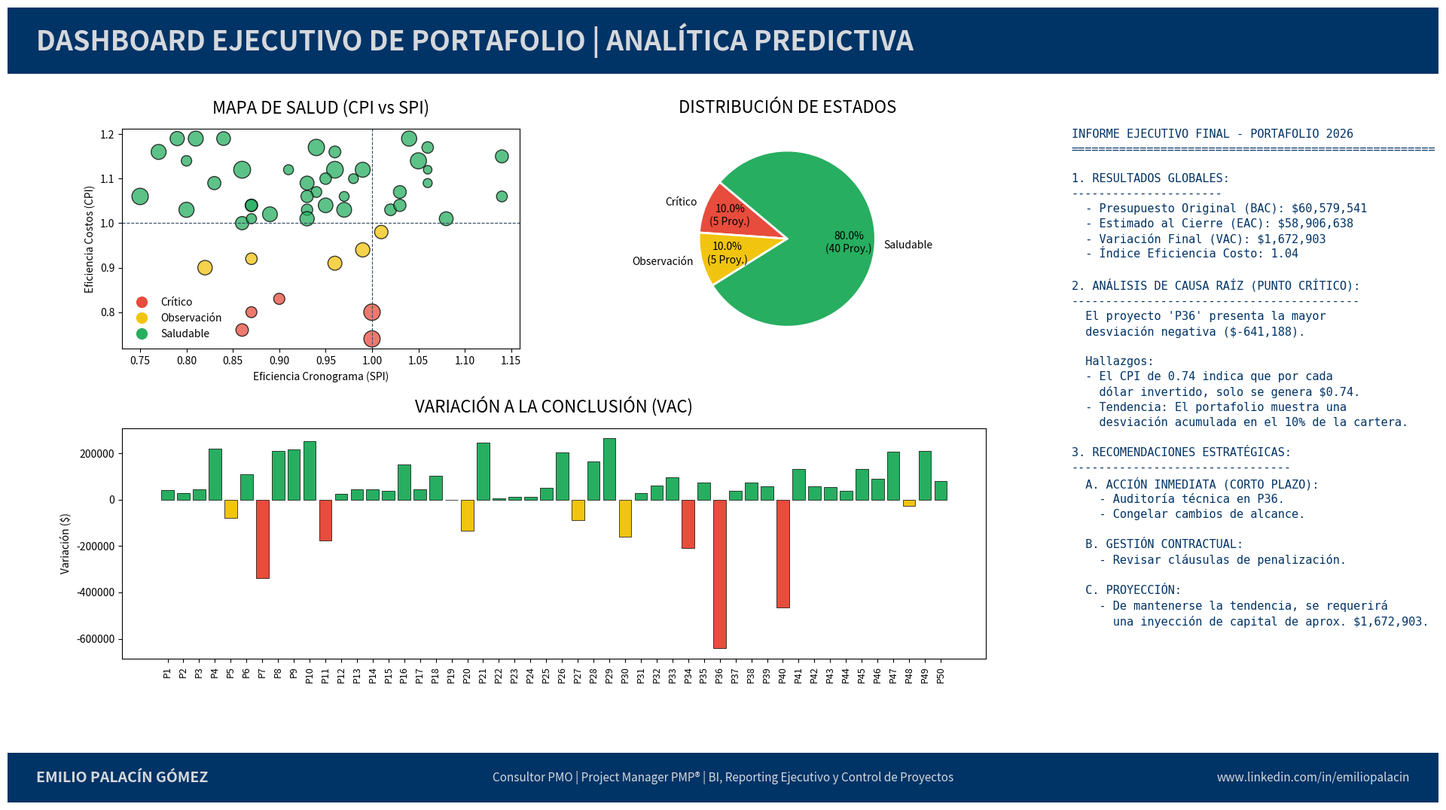
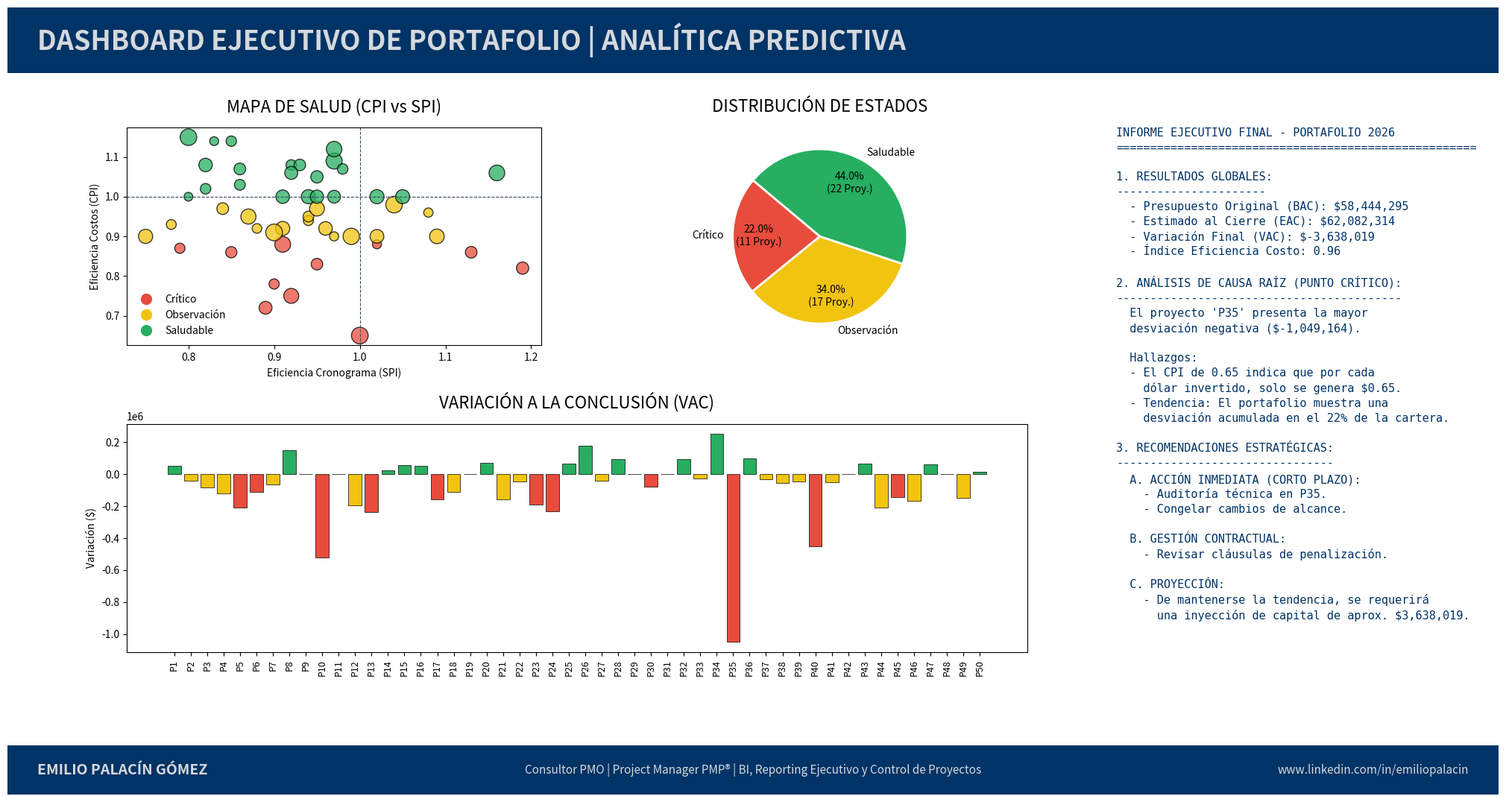
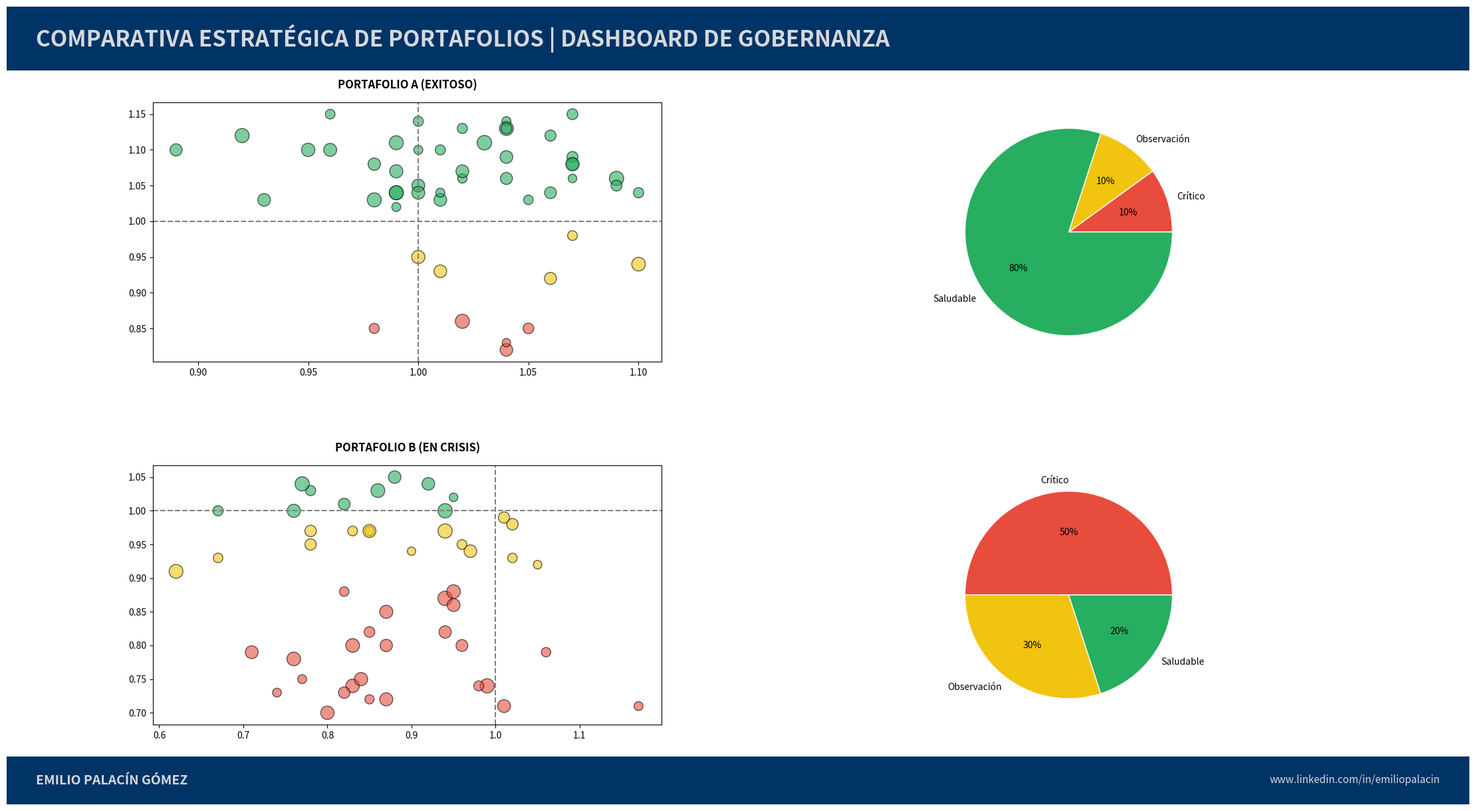

Recreate these plots in Python, in order.
import pandas as pd
import numpy as np
import matplotlib.pyplot as plt
import matplotlib.gridspec as gridspec
import matplotlib.patches as patches
from matplotlib.lines import Line2D

def generar_dashboard_portafolio_pmp():
    # --- 1. PROCESAMIENTO ANALÍTICO DE DATOS (Simulación de 50 Proyectos) ---
    np.random.seed(42)
    n_proyectos = 50

    # Generate CPI values to meet the desired distribution:
    # 40 Saludables (CPI >= 1.00)
    # 5 Observación (0.90 <= CPI < 1.00)
    # 5 Crítico (CPI < 0.90)
    cpi_saludable = np.random.uniform(1.00, 1.20, 40).round(2)
    cpi_observacion = np.random.uniform(0.90, 0.99, 5).round(2)
    cpi_critical = np.random.uniform(0.70, 0.89, 5).round(2)

    # Combine and shuffle CPIs to ensure random assignment to projects
    all_cpi = np.concatenate([cpi_saludable, cpi_observacion, cpi_critical])
    np.random.shuffle(all_cpi)

    df = pd.DataFrame({
        'ID_Display': [f"P{i+1}" for i in range(n_proyectos)],
        'BAC': np.random.uniform(500000, 2000000, n_proyectos).round(0),
        'CPI': all_cpi, # Assign the new CPIs
        'SPI': np.random.normal(0.94, 0.10, n_proyectos).round(2)
    })

    # Cálculos bajo estándares EVM (Earned Value Management)
    df['EAC'] = (df['BAC'] / df['CPI']).round(0)
    df['VAC'] = df['BAC'] - df['EAC']
    df['EV'] = df['BAC'] * 0.5
    df['AC'] = df['EV'] / df['CPI']

    # Lógica de Semáforos simplificada
    def get_status(cpi):
        if cpi < 0.90: return 'Crítico'
        if cpi < 1.00: return 'Observación'
        return 'Saludable'

    df['Status'] = df['CPI'].apply(get_status)

    # Métricas Globales para el Informe Dinámico
    stats_counts = df['Status'].value_counts().reindex(['Crítico', 'Observación', 'Saludable'], fill_value=0)
    tot_bac = df['BAC'].sum()
    tot_eac = df['EAC'].sum()
    tot_vac = df['VAC'].sum()
    global_cpi = df['CPI'].mean()
    proyecto_critico = df.loc[df['VAC'].idxmin()]

    # --- 2. CONFIGURACIÓN VISUAL E IDENTIDAD CORPORATIVA ---
    c_header_bg = '#003366'    # Azul Oscuro Institucional
    c_gris_claro = '#D5D8DC'   # Gris Claro para tipografía en franjas
    c_critico = '#E74C3C'      # Rojo
    c_observacion = '#F1C40F'  # Amarillo
    c_saludable = '#27AE60'    # Verde

    status_colors = {'Crítico': c_critico, 'Observación': c_observacion, 'Saludable': c_saludable}

    # --- 3. CONSTRUCCIÓN DEL DASHBOARD (Formato Carta Horizontal) ---
    fig = plt.figure(figsize=(19, 11))
    gs = gridspec.GridSpec(4, 3,
                           height_ratios=[0.08, 0.42, 0.44, 0.06],
                           width_ratios=[0.35, 0.35, 0.30])

    # Desplazamiento a la derecha para alinear ejes con el inicio de las franjas
    plt.subplots_adjust(left=0.08, right=0.97, top=0.96, bottom=0.04, wspace=0.18, hspace=0.6026)

    # --- A. ENCABEZADO (HEADER) ---
    # Reemplazado con add_axes para abarcar todo el ancho de la figura
    ax_header = fig.add_axes([0, 0.88, 1, 0.08]) # [left, bottom, width, height] en coordenadas de figura
    ax_header.axis('off')
    ax_header.add_patch(patches.Rectangle((0, 0), 1, 1, transform=ax_header.transAxes, color=c_header_bg))
    # Ajuste de posición y alineación del texto del encabezado
    ax_header.text(0.02, 0.5, "DASHBOARD EJECUTIVO DE PORTAFOLIO | ANALÍTICA PREDICTIVA",
                   color=c_gris_claro, fontsize=26, fontweight='bold', va='center', ha='left')

    # --- B. MAPA DE SALUD (Top Left) ---
    ax_scatter = fig.add_subplot(gs[1, 0])
    for status, color in status_colors.items():
        subset = df[df['Status'] == status]
        ax_scatter.scatter(subset['SPI'], subset['CPI'], s=subset['BAC']/7500, c=color, alpha=0.75, edgecolors='black')

    ax_scatter.axhline(1.0, color='#34495E', linestyle='--', linewidth=0.8)
    ax_scatter.axvline(1.0, color='#34495E', linestyle='--', linewidth=0.8)
    ax_scatter.set_title("MAPA DE SALUD (CPI vs SPI)", fontsize=16, fontweight='normal', pad=15)
    ax_scatter.set_xlabel("Eficiencia Cronograma (SPI)")
    ax_scatter.set_ylabel("Eficiencia Costos (CPI)")

    # Convenciones simplificadas (Solo círculos)
    legend_elements = [Line2D([0], [0], marker='o', color='w', label='Crítico', markerfacecolor=c_critico, markersize=12),
                       Line2D([0], [0], marker='o', color='w', label='Observación', markerfacecolor=c_observacion, markersize=12),
                       Line2D([0], [0], marker='o', color='w', label='Saludable', markerfacecolor=c_saludable, markersize=12)]
    ax_scatter.legend(handles=legend_elements, loc='lower left', frameon=False, fontsize=10)

    # --- C. DISTRIBUCIÓN DE ESTADOS (Top Middle) ---
    ax_pie = fig.add_subplot(gs[1, 1])
    def func_pct(pct, allvals):
        absolute = int(round(pct/100.*np.sum(allvals)))
        return f"{pct:.1f}%\n({absolute} Proy.)"

    ax_pie.pie(stats_counts.values, labels=stats_counts.index,
               autopct=lambda pct: func_pct(pct, stats_counts.values),
               startangle=140, colors=[c_critico, c_observacion, c_saludable],
               wedgeprops={'edgecolor': 'white', 'linewidth': 2}, pctdistance=0.7)
    ax_pie.set_title("DISTRIBUCIÓN DE ESTADOS", fontsize=16, fontweight='normal', pad=15)

    # --- D. VARIACIÓN A LA CONCLUSIÓN (Bottom - Ampliado Horizontalmente) ---
    ax_bar = fig.add_subplot(gs[2, 0:2])
    bar_colors = [status_colors[s] for s in df['Status']]
    ax_bar.bar(df['ID_Display'], df['VAC'], color=bar_colors, edgecolor='black', linewidth=0.5)
    ax_bar.set_title("VARIACIÓN A LA CONCLUSIÓN (VAC)", fontsize=16, fontweight='normal', pad=15)
    ax_bar.set_xticks(range(len(df['ID_Display'])))
    ax_bar.set_xticklabels(df['ID_Display'], rotation=90, fontsize=9)
    ax_bar.set_ylabel("Variación ($)")

    # --- E. INFORME TÉCNICO DINÁMICO (Lado Derecho) ---
    ax_text = fig.add_subplot(gs[1:3, 2])
    ax_text.axis('off')

    txt_report = (
        f"INFORME EJECUTIVO FINAL - PORTAFOLIO 2026\n"
        f"=====================================================\n\n"
        f"1. RESULTADOS GLOBALES:\n"
        f"----------------------\n"
        f"  - Presupuesto Original (BAC): ${tot_bac:,.0f}\n"
        f"  - Estimado al Cierre (EAC): ${tot_eac:,.0f}\n"
        f"  - Variación Final (VAC): ${tot_vac:,.0f}\n"
        f"  - Índice Eficiencia Costo: {global_cpi:.2f}\n\n"
        f"2. ANÁLISIS DE CAUSA RAÍZ (PUNTO CRÍTICO):\n"
        f"------------------------------------------\n"
        f"  El proyecto '{proyecto_critico['ID_Display']}' presenta la mayor\n"
        f"  desviación negativa (${proyecto_critico['VAC']:,.0f}).\n\n"
        f"  Hallazgos:\n"
        f"  - El CPI de {proyecto_critico['CPI']:.2f} indica que por cada\n"
        f"    dólar invertido, solo se genera ${proyecto_critico['CPI']:.2f}.\n"
        f"  - Tendencia: El portafolio muestra una\n"
        f"    desviación acumulada en el {((stats_counts['Crítico']/n_proyectos)*100):.0f}% de la cartera.\n\n"
        f"3. RECOMENDACIONES ESTRATÉGICAS:\n"
        f"--------------------------------\n"
        f"  A. ACCIÓN INMEDIATA (CORTO PLAZO):\n"
        f"    - Auditoría técnica en {proyecto_critico['ID_Display']}.\n"
        f"    - Congelar cambios de alcance.\n\n"
        f"  B. GESTIÓN CONTRACTUAL:\n"
        f"    - Revisar cláusulas de penalización.\n\n"
        f"  C. PROYECCIÓN:\n"
        f"    - De mantenerse la tendencia, se requerirá\n"
        f"      una inyección de capital de aprox. ${abs(tot_vac):,.0f}."
    )

    ax_text.text(0.05, 1.0, txt_report, fontsize=11, family='monospace',
                 va='top', linespacing=1.4, color=c_header_bg)

    # --- F. PIE DE PÁGINA (FOOTER) ---
    # Reemplazado con add_axes para abarcar todo el ancho de la figura
    ax_foot = fig.add_axes([0, 0.00, 1, 0.06]) # Ajustado ligeramente 'bottom' para mantener coherencia si no hay margen
    ax_foot.axis('off')
    ax_foot.add_patch(patches.Rectangle((0, 0), 1, 1, transform=ax_foot.transAxes, color=c_header_bg))

    ax_foot.text(0.02, 0.5, "EMILIO PALACÍN GÓMEZ", color=c_gris_claro, fontsize=14, fontweight='bold', va='center')
    ax_foot.text(0.5, 0.5, "Consultor PMO | Project Manager PMP® | BI, Reporting Ejecutivo y Control de Proyectos",
                 color=c_gris_claro, fontsize=11, va='center', ha='center')
    ax_foot.text(0.98, 0.5, "www.linkedin.com/in/emiliopalacin", color=c_gris_claro, fontsize=11, va='center', ha='right')

    plt.savefig("Dashboard_Portafolio_Positivo.png", dpi=300, bbox_inches='tight')
    plt.show()

if __name__ == "__main__":
    generar_dashboard_portafolio_pmp()

import pandas as pd
import numpy as np
import matplotlib.pyplot as plt
import matplotlib.gridspec as gridspec
import matplotlib.patches as patches
from matplotlib.lines import Line2D

def generar_dashboard_portafolio_pmp():
    # --- 1. PROCESAMIENTO ANALÍTICO DE DATOS (Simulación de 50 Proyectos) ---
    np.random.seed(42)
    n_proyectos = 50
    df = pd.DataFrame({
        'ID_Display': [f"P{i+1}" for i in range(n_proyectos)],
        'BAC': np.random.uniform(500000, 2000000, n_proyectos).round(0),
        'CPI': np.random.normal(0.96, 0.12, n_proyectos).round(2),
        'SPI': np.random.normal(0.94, 0.10, n_proyectos).round(2)
    })

    # Cálculos bajo estándares EVM (Earned Value Management)
    df['EAC'] = (df['BAC'] / df['CPI']).round(0)
    df['VAC'] = df['BAC'] - df['EAC']
    df['EV'] = df['BAC'] * 0.5
    df['AC'] = df['EV'] / df['CPI']

    # Lógica de Semáforos simplificada
    def get_status(cpi):
        if cpi < 0.90: return 'Crítico'
        if cpi < 1.00: return 'Observación'
        return 'Saludable'

    df['Status'] = df['CPI'].apply(get_status)

    # Métricas Globales para el Informe Dinámico
    stats_counts = df['Status'].value_counts().reindex(['Crítico', 'Observación', 'Saludable'], fill_value=0)
    tot_bac = df['BAC'].sum()
    tot_eac = df['EAC'].sum()
    tot_vac = df['VAC'].sum()
    global_cpi = df['CPI'].mean()
    proyecto_critico = df.loc[df['VAC'].idxmin()]

    # --- 2. CONFIGURACIÓN VISUAL E IDENTIDAD CORPORATIVA ---
    c_header_bg = '#003366'    # Azul Oscuro Institucional
    c_gris_claro = '#D5D8DC'   # Gris Claro para tipografía en franjas
    c_critico = '#E74C3C'      # Rojo
    c_observacion = '#F1C40F'  # Amarillo
    c_saludable = '#27AE60'    # Verde

    status_colors = {'Crítico': c_critico, 'Observación': c_observacion, 'Saludable': c_saludable}

    # --- 3. CONSTRUCCIÓN DEL DASHBOARD (Formato Carta Horizontal) ---
    fig = plt.figure(figsize=(20, 11))
    gs = gridspec.GridSpec(4, 3,
                           height_ratios=[0.08, 0.42, 0.44, 0.06],
                           width_ratios=[0.35, 0.35, 0.30])

    # Desplazamiento a la derecha para alinear ejes con el inicio de las franjas
    plt.subplots_adjust(left=0.08, right=0.97, top=0.96, bottom=0.04, wspace=0.18, hspace=0.6026)

    # --- A. ENCABEZADO (HEADER) ---
    # Reemplazado con add_axes para abarcar todo el ancho de la figura
    ax_header = fig.add_axes([0, 0.88, 1, 0.08]) # [left, bottom, width, height] en coordenadas de figura
    ax_header.axis('off')
    ax_header.add_patch(patches.Rectangle((0, 0), 1, 1, transform=ax_header.transAxes, color=c_header_bg))
    # Ajuste de posición y alineación del texto del encabezado
    ax_header.text(0.02, 0.5, "DASHBOARD EJECUTIVO DE PORTAFOLIO | ANALÍTICA PREDICTIVA",
                   color=c_gris_claro, fontsize=26, fontweight='bold', va='center', ha='left')

    # --- B. MAPA DE SALUD (Top Left) ---
    ax_scatter = fig.add_subplot(gs[1, 0])
    for status, color in status_colors.items():
        subset = df[df['Status'] == status]
        ax_scatter.scatter(subset['SPI'], subset['CPI'], s=subset['BAC']/7500, c=color, alpha=0.75, edgecolors='black')

    ax_scatter.axhline(1.0, color='#34495E', linestyle='--', linewidth=0.8)
    ax_scatter.axvline(1.0, color='#34495E', linestyle='--', linewidth=0.8)
    ax_scatter.set_title("MAPA DE SALUD (CPI vs SPI)", fontsize=16, fontweight='normal', pad=15)
    ax_scatter.set_xlabel("Eficiencia Cronograma (SPI)")
    ax_scatter.set_ylabel("Eficiencia Costos (CPI)")

    # Convenciones simplificadas (Solo círculos)
    legend_elements = [Line2D([0], [0], marker='o', color='w', label='Crítico', markerfacecolor=c_critico, markersize=12),
                       Line2D([0], [0], marker='o', color='w', label='Observación', markerfacecolor=c_observacion, markersize=12),
                       Line2D([0], [0], marker='o', color='w', label='Saludable', markerfacecolor=c_saludable, markersize=12)]
    ax_scatter.legend(handles=legend_elements, loc='lower left', frameon=False, fontsize=10)

    # --- C. DISTRIBUCIÓN DE ESTADOS (Top Middle) ---
    ax_pie = fig.add_subplot(gs[1, 1])
    def func_pct(pct, allvals):
        absolute = int(round(pct/100.*np.sum(allvals)))
        return f"{pct:.1f}%\n({absolute} Proy.)"

    ax_pie.pie(stats_counts.values, labels=stats_counts.index,
               autopct=lambda pct: func_pct(pct, stats_counts.values),
               startangle=140, colors=[c_critico, c_observacion, c_saludable],
               wedgeprops={'edgecolor': 'white', 'linewidth': 2}, pctdistance=0.7)
    ax_pie.set_title("DISTRIBUCIÓN DE ESTADOS", fontsize=16, fontweight='normal', pad=15)

    # --- D. VARIACIÓN A LA CONCLUSIÓN (Bottom - Ampliado Horizontalmente) ---
    ax_bar = fig.add_subplot(gs[2, 0:2])
    bar_colors = [status_colors[s] for s in df['Status']]
    ax_bar.bar(df['ID_Display'], df['VAC'], color=bar_colors, edgecolor='black', linewidth=0.5)
    ax_bar.set_title("VARIACIÓN A LA CONCLUSIÓN (VAC)", fontsize=16, fontweight='normal', pad=15)
    ax_bar.set_xticks(range(len(df['ID_Display'])))
    ax_bar.set_xticklabels(df['ID_Display'], rotation=90, fontsize=9)
    ax_bar.set_ylabel("Variación ($)")

    # --- E. INFORME TÉCNICO DINÁMICO (Lado Derecho) ---
    ax_text = fig.add_subplot(gs[1:3, 2])
    ax_text.axis('off')

    txt_report = (
        f"INFORME EJECUTIVO FINAL - PORTAFOLIO 2026\n"
        f"=====================================================\n\n"
        f"1. RESULTADOS GLOBALES:\n"
        f"----------------------\n"
        f"  - Presupuesto Original (BAC): ${tot_bac:,.0f}\n"
        f"  - Estimado al Cierre (EAC): ${tot_eac:,.0f}\n"
        f"  - Variación Final (VAC): ${tot_vac:,.0f}\n"
        f"  - Índice Eficiencia Costo: {global_cpi:.2f}\n\n"
        f"2. ANÁLISIS DE CAUSA RAÍZ (PUNTO CRÍTICO):\n"
        f"------------------------------------------\n"
        f"  El proyecto '{proyecto_critico['ID_Display']}' presenta la mayor\n"
        f"  desviación negativa (${proyecto_critico['VAC']:,.0f}).\n\n"
        f"  Hallazgos:\n"
        f"  - El CPI de {proyecto_critico['CPI']:.2f} indica que por cada\n"
        f"    dólar invertido, solo se genera ${proyecto_critico['CPI']:.2f}.\n"
        f"  - Tendencia: El portafolio muestra una\n"
        f"    desviación acumulada en el {((stats_counts['Crítico']/n_proyectos)*100):.0f}% de la cartera.\n\n"
        f"3. RECOMENDACIONES ESTRATÉGICAS:\n"
        f"--------------------------------\n"
        f"  A. ACCIÓN INMEDIATA (CORTO PLAZO):\n"
        f"    - Auditoría técnica en {proyecto_critico['ID_Display']}.\n"
        f"    - Congelar cambios de alcance.\n\n"
        f"  B. GESTIÓN CONTRACTUAL:\n"
        f"    - Revisar cláusulas de penalización.\n\n"
        f"  C. PROYECCIÓN:\n"
        f"    - De mantenerse la tendencia, se requerirá\n"
        f"      una inyección de capital de aprox. ${abs(tot_vac):,.0f}."
    )

    ax_text.text(0.05, 1.0, txt_report, fontsize=11, family='monospace',
                 va='top', linespacing=1.4, color=c_header_bg)

    # --- F. PIE DE PÁGINA (FOOTER) ---
    # Reemplazado con add_axes para abarcar todo el ancho de la figura
    ax_foot = fig.add_axes([0, 0.00, 1, 0.06]) # Ajustado ligeramente 'bottom' para mantener coherencia si no hay margen
    ax_foot.axis('off')
    ax_foot.add_patch(patches.Rectangle((0, 0), 1, 1, transform=ax_foot.transAxes, color=c_header_bg))

    ax_foot.text(0.02, 0.5, "EMILIO PALACÍN GÓMEZ", color=c_gris_claro, fontsize=14, fontweight='bold', va='center')
    ax_foot.text(0.5, 0.5, "Consultor PMO | Project Manager PMP® | BI, Reporting Ejecutivo y Control de Proyectos",
                 color=c_gris_claro, fontsize=11, va='center', ha='center')
    ax_foot.text(0.98, 0.5, "www.linkedin.com/in/emiliopalacin", color=c_gris_claro, fontsize=11, va='center', ha='right')

    plt.savefig("Dashboard_Portafolio_Crisis.png", dpi=300, bbox_inches='tight')
    plt.show()

if __name__ == "__main__":
    generar_dashboard_portafolio_pmp()

import pandas as pd
import numpy as np
import matplotlib.pyplot as plt
import matplotlib.gridspec as gridspec
import matplotlib.patches as patches
from matplotlib.lines import Line2D

# Configuración de Colores Institucionales
c_header_bg = '#003366'    # Azul Oscuro Institucional
c_gris_claro = '#D5D8DC'   # Gris Claro
status_colors = {'Crítico': '#E74C3C', 'Observación': '#F1C40F', 'Saludable': '#27AE60'}

def generar_datos(seed, modo='exitoso'):
    np.random.seed(seed)
    n = 50
    if modo == 'exitoso':
        cpis = np.concatenate([np.random.uniform(1.02, 1.15, 40), np.random.uniform(0.92, 0.99, 5), np.random.uniform(0.80, 0.89, 5)])
        spis = np.random.normal(1.02, 0.05, n)
    else:
        cpis = np.concatenate([np.random.uniform(1.00, 1.05, 10), np.random.uniform(0.90, 0.99, 15), np.random.uniform(0.70, 0.89, 25)])
        spis = np.random.normal(0.88, 0.10, n)
    np.random.shuffle(cpis)
    df = pd.DataFrame({'ID': [f"P{i+1}" for i in range(n)], 'BAC': np.random.uniform(800000, 2500000, n), 'CPI': cpis.round(2), 'SPI': spis.round(2)})
    df['Status'] = df['CPI'].apply(lambda x: 'Crítico' if x < 0.9 else ('Observación' if x < 1.0 else 'Saludable'))
    return df

def plot_dashboard():
    df_exito = generar_datos(42, 'exitoso')
    df_crisis = generar_datos(99, 'crisis')

    fig = plt.figure(figsize=(22, 12))
    # Ajuste para franjas de lado a lado
    ax_h = fig.add_axes([0, 0.92, 1, 0.08])
    ax_h.axis('off')
    ax_h.add_patch(patches.Rectangle((0, 0), 1, 1, color=c_header_bg))
    ax_h.text(0.02, 0.5, "COMPARATIVA ESTRATÉGICA DE PORTAFOLIOS | DASHBOARD DE GOBERNANZA", color=c_gris_claro, fontsize=24, fontweight='bold', va='center')

    ax_f = fig.add_axes([0, 0, 1, 0.06])
    ax_f.axis('off')
    ax_f.add_patch(patches.Rectangle((0, 0), 1, 1, color=c_header_bg))
    ax_f.text(0.02, 0.5, "EMILIO PALACÍN GÓMEZ", color=c_gris_claro, fontsize=14, fontweight='bold', va='center')
    ax_f.text(0.98, 0.5, "www.linkedin.com/in/emiliopalacin", color=c_gris_claro, fontsize=11, va='center', ha='right')

    # Distribución equilibrada entre las franjas
    gs = gridspec.GridSpec(2, 2, figure=fig, left=0.1, right=0.9, top=0.88, bottom=0.1, hspace=0.4, wspace=0.3)

    for i, (df, title) in enumerate([(df_exito, "PORTAFOLIO A (EXITOSO)"), (df_crisis, "PORTAFOLIO B (EN CRISIS)")]):
        # Scatter
        ax_s = fig.add_subplot(gs[i, 0])
        for st, col in status_colors.items():
            sub = df[df['Status'] == st]
            ax_s.scatter(sub['SPI'], sub['CPI'], s=sub['BAC']/10000, c=col, alpha=0.6, edgecolors='black')
        ax_s.set_title(title, fontweight='bold', pad=15)
        ax_s.axhline(1, color='gray', linestyle='--'); ax_s.axvline(1, color='gray', linestyle='--')

        # Pie
        ax_p = fig.add_subplot(gs[i, 1])
        cnts = df['Status'].value_counts().reindex(['Crítico', 'Observación', 'Saludable'], fill_value=0)
        ax_p.pie(cnts, labels=cnts.index, autopct='%1.0f%%', colors=[status_colors[k] for k in cnts.index], wedgeprops={'edgecolor': 'white'})

    plt.savefig("Dashboard_Comparativo.png", dpi=300)
    plt.show()

plot_dashboard()
